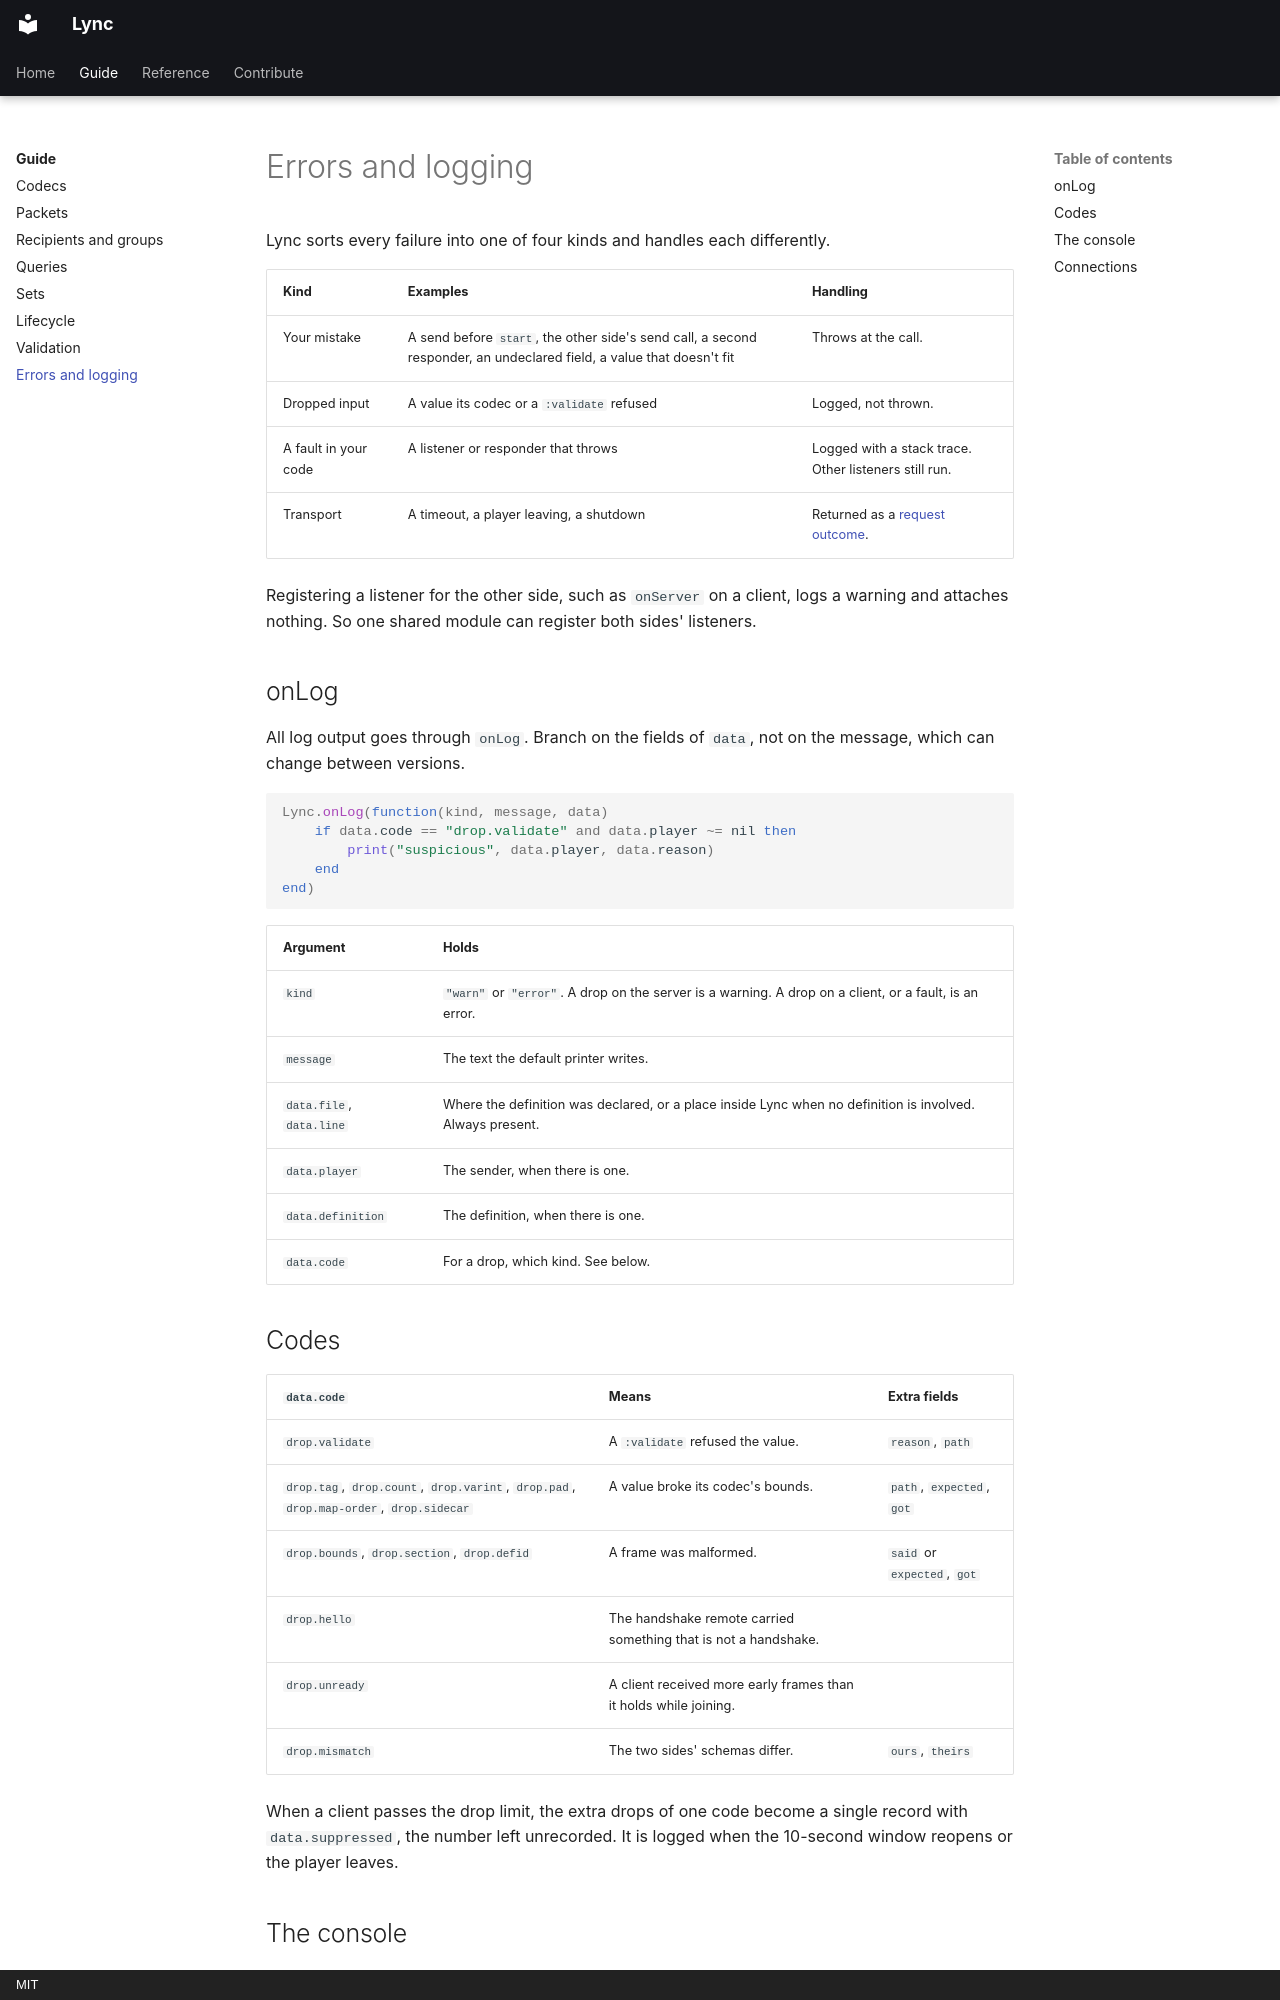

repository: Axp3cter/Lync · page: guide/logging/index.html · generator: mkdocs · copyright: MIT

# Errors and logging

Lync sorts every failure into one of four kinds and handles each differently.

| Kind | Examples | Handling |
| --- | --- | --- |
| Your mistake | A send before `start`, the other side's send call, a second responder, an undeclared field, a value that doesn't fit | Throws at the call. |
| Dropped input | A value its codec or a `:validate` refused | Logged, not thrown. |
| A fault in your code | A listener or responder that throws | Logged with a stack trace. Other listeners still run. |
| Transport | A timeout, a player leaving, a shutdown | Returned as a [request outcome](queries.md#when-there-is-no-reply). |

Registering a listener for the other side, such as `onServer` on a client, logs a warning and
attaches nothing. So one shared module can register both sides' listeners.

## onLog

All log output goes through `onLog`. Branch on the fields of `data`, not on the message, which can
change between versions.

```lua
Lync.onLog(function(kind, message, data)
    if data.code == "drop.validate" and data.player ~= nil then
        print("suspicious", data.player, data.reason)
    end
end)
```

| Argument | Holds |
| --- | --- |
| `kind` | `"warn"` or `"error"`. A drop on the server is a warning. A drop on a client, or a fault, is an error. |
| `message` | The text the default printer writes. |
| `data.file`, `data.line` | Where the definition was declared, or a place inside Lync when no definition is involved. Always present. |
| `data.player` | The sender, when there is one. |
| `data.definition` | The definition, when there is one. |
| `data.code` | For a drop, which kind. See below. |
